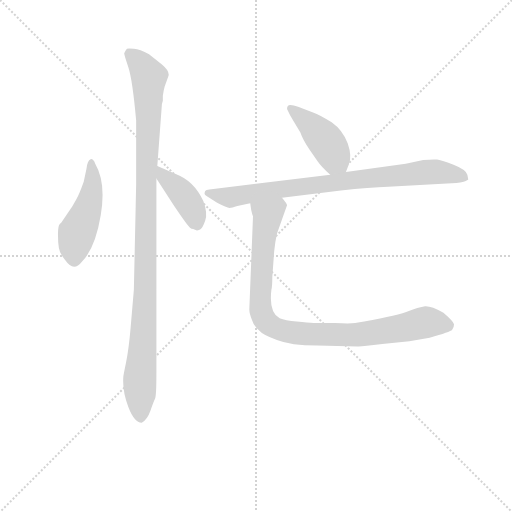
t = 0.00 s
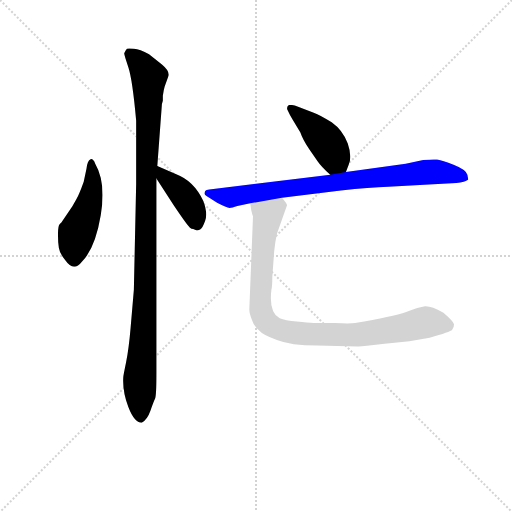
t = 3.84 s
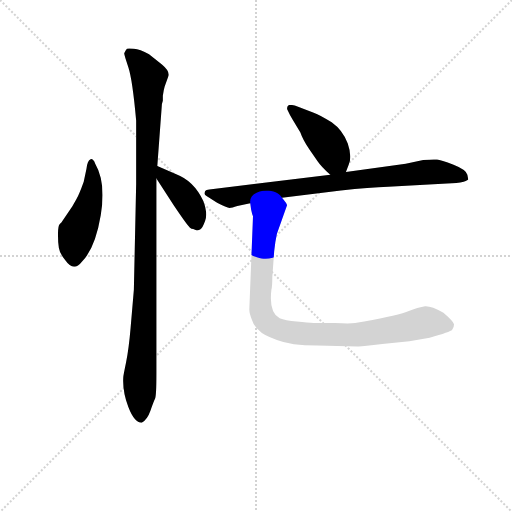
t = 4.00 s
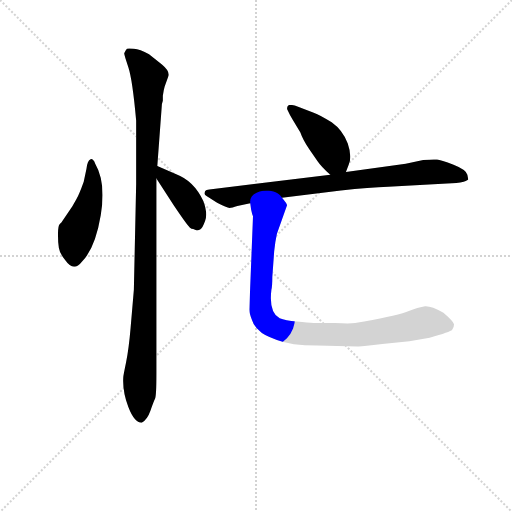
t = 4.16 s
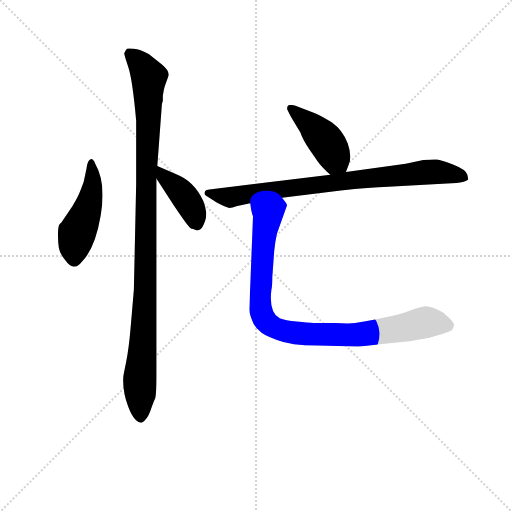
t = 4.32 s
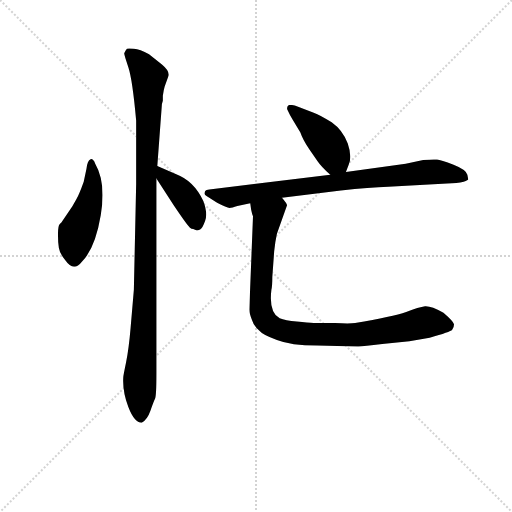
t = 4.96 s

The animated SVG that drew these frames (rendered in a browser with its animation timeline set to each time). Animation: 6 CSS @keyframes rules; one cycle of 4.96 s.

<svg version="1.1" viewBox="0 0 1024 1024" xmlns="http://www.w3.org/2000/svg">
  <g stroke="lightgray" stroke-dasharray="1,1" stroke-width="1" transform="scale(4, 4)">
    <line x1="0" y1="0" x2="256" y2="256"></line>
    <line x1="256" y1="0" x2="0" y2="256"></line>
    <line x1="128" y1="0" x2="128" y2="256"></line>
    <line x1="0" y1="128" x2="256" y2="128"></line>
  </g>
<g transform="scale(0.92, -0.92) translate(60, -900)">
   <style type="text/css">
    @keyframes keyframes0 {
      from {
       stroke: blue;
       stroke-dashoffset: 469;
       stroke-width: 128;
       }
       60% {
       animation-timing-function: step-end;
       stroke: blue;
       stroke-dashoffset: 0;
       stroke-width: 128;
       }
       to {
       stroke: black;
       stroke-width: 1024;
       }
       }
       #make-me-a-hanzi-animation-0 {
         animation: keyframes0 0.631673s both;
         animation-delay: 0.000000s;
         animation-timing-function: linear;
       }
    @keyframes keyframes1 {
      from {
       stroke: blue;
       stroke-dashoffset: 1063;
       stroke-width: 128;
       }
       78% {
       animation-timing-function: step-end;
       stroke: blue;
       stroke-dashoffset: 0;
       stroke-width: 128;
       }
       to {
       stroke: black;
       stroke-width: 1024;
       }
       }
       #make-me-a-hanzi-animation-1 {
         animation: keyframes1 1.115072s both;
         animation-delay: 0.631673s;
         animation-timing-function: linear;
       }
    @keyframes keyframes2 {
      from {
       stroke: blue;
       stroke-dashoffset: 404;
       stroke-width: 128;
       }
       57% {
       animation-timing-function: step-end;
       stroke: blue;
       stroke-dashoffset: 0;
       stroke-width: 128;
       }
       to {
       stroke: black;
       stroke-width: 1024;
       }
       }
       #make-me-a-hanzi-animation-2 {
         animation: keyframes2 0.578776s both;
         animation-delay: 1.746745s;
         animation-timing-function: linear;
       }
    @keyframes keyframes3 {
      from {
       stroke: blue;
       stroke-dashoffset: 428;
       stroke-width: 128;
       }
       58% {
       animation-timing-function: step-end;
       stroke: blue;
       stroke-dashoffset: 0;
       stroke-width: 128;
       }
       to {
       stroke: black;
       stroke-width: 1024;
       }
       }
       #make-me-a-hanzi-animation-3 {
         animation: keyframes3 0.598307s both;
         animation-delay: 2.325521s;
         animation-timing-function: linear;
       }
    @keyframes keyframes4 {
      from {
       stroke: blue;
       stroke-dashoffset: 819;
       stroke-width: 128;
       }
       73% {
       animation-timing-function: step-end;
       stroke: blue;
       stroke-dashoffset: 0;
       stroke-width: 128;
       }
       to {
       stroke: black;
       stroke-width: 1024;
       }
       }
       #make-me-a-hanzi-animation-4 {
         animation: keyframes4 0.916504s both;
         animation-delay: 2.923828s;
         animation-timing-function: linear;
       }
    @keyframes keyframes5 {
      from {
       stroke: blue;
       stroke-dashoffset: 932;
       stroke-width: 128;
       }
       75% {
       animation-timing-function: step-end;
       stroke: blue;
       stroke-dashoffset: 0;
       stroke-width: 128;
       }
       to {
       stroke: black;
       stroke-width: 1024;
       }
       }
       #make-me-a-hanzi-animation-5 {
         animation: keyframes5 1.008464s both;
         animation-delay: 3.840332s;
         animation-timing-function: linear;
       }
</style>
<path d="M 147.0 544.0 Q 143.0 555.0 137.0 554.0 Q 130.0 552.0 128.0 533.0 L 122.0 505.0 Q 112.0 477.0 106.0 467.0 L 97.0 451.0 L 76.0 420.0 Q 74.0 416.0 70.0 413.0 Q 66.0 409.0 66.0 391.0 Q 66.0 373.0 68.0 361.0 Q 70.0 349.0 82.0 334.0 Q 100.0 308.0 118.0 331.0 Q 147.0 360.0 159.0 432.0 Q 171.0 503.0 147.0 544.0 Z" fill="lightgray"></path> 
<path d="M 282.0 539.0 L 292.0 674.0 L 294.0 681.0 L 294.0 692.0 Q 296.0 706.0 298.0 712.0 L 306.0 734.0 Q 310.0 745.0 292.0 760.0 L 264.0 782.0 Q 244.0 793.0 231.0 794.0 Q 218.0 795.0 216.0 794.0 Q 214.0 792.0 210.0 784.0 Q 210.0 780.0 219.0 754.0 Q 228.0 727.0 236.0 638.0 L 236.0 500.0 L 231.0 270.0 L 224.0 188.0 Q 220.0 141.0 214.0 112.0 Q 208.0 83.0 208.0 80.0 Q 206.0 49.0 219.0 15.0 Q 232.0 -19.0 248.0 -19.0 Q 260.0 -13.0 267.0 7.0 Q 274.0 27.0 277.0 33.0 Q 280.0 39.0 280.0 88.0 L 280.0 512.0 L 282.0 539.0 Z" fill="lightgray"></path> 
<path d="M 360.0 402.0 L 368.0 399.0 Q 370.0 399.0 375.0 401.0 Q 380.0 403.0 386.0 420.0 Q 392.0 436.0 382.0 463.0 Q 362.0 507.0 322.0 522.0 L 282.0 539.0 C 255.0 550.0 264.0 537.0 280.0 512.0 L 318.0 453.0 Q 349.0 407.0 353.0 405.0 Q 356.0 402.0 360.0 402.0 Z" fill="lightgray"></path> 
<path d="M 692.0 526.0 L 698.0 542.0 Q 706.0 559.0 696.0 588.0 Q 685.0 617.0 661.0 634.0 Q 636.0 650.0 622.0 655.0 L 588.0 668.0 Q 578.0 672.0 571.0 672.0 Q 564.0 672.0 564.0 663.0 Q 570.0 650.0 576.0 640.0 L 593.0 612.0 Q 598.0 597.0 612.0 576.0 L 630.0 550.0 Q 638.0 538.0 658.0 520.0 C 680.0 500.0 682.0 498.0 692.0 526.0 Z" fill="lightgray"></path> 
<path d="M 553.0 470.0 L 681.0 486.0 Q 744.0 493.0 784.0 494.0 L 912.0 501.0 Q 934.0 502.0 948.0 505.0 Q 958.0 509.0 958.0 510.0 L 956.0 520.0 Q 954.0 531.0 926.0 542.0 Q 898.0 552.0 890.0 553.0 Q 882.0 554.0 860.0 552.0 L 822.0 544.0 L 692.0 526.0 L 658.0 520.0 L 395.0 488.0 Q 388.0 487.0 386.0 485.0 Q 384.0 480.0 385.0 478.0 Q 385.0 475.0 395.0 470.0 L 412.0 459.0 Q 433.0 448.0 439.0 448.0 Q 444.0 448.0 456.0 452.0 L 484.0 458.0 L 553.0 470.0 Z" fill="lightgray"></path> 
<path d="M 490.0 430.0 L 482.0 227.0 Q 482.0 218.0 488.0 204.0 Q 492.0 191.0 504.0 181.0 Q 511.0 172.0 542.0 161.0 Q 572.0 149.0 630.0 149.0 L 717.0 147.0 Q 723.0 146.0 771.0 152.0 L 830.0 158.0 L 874.0 166.0 Q 919.0 178.0 923.0 183.0 Q 927.0 188.0 927.0 195.0 Q 926.0 201.0 904.0 220.0 Q 877.0 235.0 864.0 234.0 Q 851.0 232.0 823.0 222.0 Q 794.0 212.0 712.0 198.0 Q 700.0 196.0 668.0 198.0 L 622.0 198.0 Q 610.0 198.0 585.0 201.0 Q 560.0 203.0 548.0 208.0 Q 524.0 221.0 530.0 270.0 Q 532.0 279.0 532.0 298.0 L 536.0 353.0 Q 538.0 374.0 542.0 392.0 L 564.0 454.0 Q 564.0 457.0 553.0 470.0 C 538.0 496.0 479.0 488.0 484.0 458.0 L 486.0 444.0 Q 488.0 434.0 490.0 430.0 Z" fill="lightgray"></path> 
      <clipPath id="make-me-a-hanzi-clip-0">
      <path d="M 147.0 544.0 Q 143.0 555.0 137.0 554.0 Q 130.0 552.0 128.0 533.0 L 122.0 505.0 Q 112.0 477.0 106.0 467.0 L 97.0 451.0 L 76.0 420.0 Q 74.0 416.0 70.0 413.0 Q 66.0 409.0 66.0 391.0 Q 66.0 373.0 68.0 361.0 Q 70.0 349.0 82.0 334.0 Q 100.0 308.0 118.0 331.0 Q 147.0 360.0 159.0 432.0 Q 171.0 503.0 147.0 544.0 Z" fill="lightgray"></path>
      </clipPath>
      <path clip-path="url(#make-me-a-hanzi-clip-0)" d="M 139.0 546.0 L 140.0 487.0 L 130.0 445.0 L 107.0 393.0 L 101.0 339.0 " fill="none" id="make-me-a-hanzi-animation-0" stroke-dasharray="341 682" stroke-linecap="round"></path>

      <clipPath id="make-me-a-hanzi-clip-1">
      <path d="M 282.0 539.0 L 292.0 674.0 L 294.0 681.0 L 294.0 692.0 Q 296.0 706.0 298.0 712.0 L 306.0 734.0 Q 310.0 745.0 292.0 760.0 L 264.0 782.0 Q 244.0 793.0 231.0 794.0 Q 218.0 795.0 216.0 794.0 Q 214.0 792.0 210.0 784.0 Q 210.0 780.0 219.0 754.0 Q 228.0 727.0 236.0 638.0 L 236.0 500.0 L 231.0 270.0 L 224.0 188.0 Q 220.0 141.0 214.0 112.0 Q 208.0 83.0 208.0 80.0 Q 206.0 49.0 219.0 15.0 Q 232.0 -19.0 248.0 -19.0 Q 260.0 -13.0 267.0 7.0 Q 274.0 27.0 277.0 33.0 Q 280.0 39.0 280.0 88.0 L 280.0 512.0 L 282.0 539.0 Z" fill="lightgray"></path>
      </clipPath>
      <path clip-path="url(#make-me-a-hanzi-clip-1)" d="M 224.0 783.0 L 246.0 761.0 L 264.0 731.0 L 256.0 269.0 L 244.0 84.0 L 246.0 -9.0 " fill="none" id="make-me-a-hanzi-animation-1" stroke-dasharray="935 1870" stroke-linecap="round"></path>

      <clipPath id="make-me-a-hanzi-clip-2">
      <path d="M 360.0 402.0 L 368.0 399.0 Q 370.0 399.0 375.0 401.0 Q 380.0 403.0 386.0 420.0 Q 392.0 436.0 382.0 463.0 Q 362.0 507.0 322.0 522.0 L 282.0 539.0 C 255.0 550.0 264.0 537.0 280.0 512.0 L 318.0 453.0 Q 349.0 407.0 353.0 405.0 Q 356.0 402.0 360.0 402.0 Z" fill="lightgray"></path>
      </clipPath>
      <path clip-path="url(#make-me-a-hanzi-clip-2)" d="M 287.0 532.0 L 297.0 515.0 L 340.0 475.0 L 358.0 447.0 L 368.0 412.0 " fill="none" id="make-me-a-hanzi-animation-2" stroke-dasharray="276 552" stroke-linecap="round"></path>

      <clipPath id="make-me-a-hanzi-clip-3">
      <path d="M 692.0 526.0 L 698.0 542.0 Q 706.0 559.0 696.0 588.0 Q 685.0 617.0 661.0 634.0 Q 636.0 650.0 622.0 655.0 L 588.0 668.0 Q 578.0 672.0 571.0 672.0 Q 564.0 672.0 564.0 663.0 Q 570.0 650.0 576.0 640.0 L 593.0 612.0 Q 598.0 597.0 612.0 576.0 L 630.0 550.0 Q 638.0 538.0 658.0 520.0 C 680.0 500.0 682.0 498.0 692.0 526.0 Z" fill="lightgray"></path>
      </clipPath>
      <path clip-path="url(#make-me-a-hanzi-clip-3)" d="M 574.0 663.0 L 635.0 609.0 L 685.0 533.0 " fill="none" id="make-me-a-hanzi-animation-3" stroke-dasharray="300 600" stroke-linecap="round"></path>

      <clipPath id="make-me-a-hanzi-clip-4">
      <path d="M 553.0 470.0 L 681.0 486.0 Q 744.0 493.0 784.0 494.0 L 912.0 501.0 Q 934.0 502.0 948.0 505.0 Q 958.0 509.0 958.0 510.0 L 956.0 520.0 Q 954.0 531.0 926.0 542.0 Q 898.0 552.0 890.0 553.0 Q 882.0 554.0 860.0 552.0 L 822.0 544.0 L 692.0 526.0 L 658.0 520.0 L 395.0 488.0 Q 388.0 487.0 386.0 485.0 Q 384.0 480.0 385.0 478.0 Q 385.0 475.0 395.0 470.0 L 412.0 459.0 Q 433.0 448.0 439.0 448.0 Q 444.0 448.0 456.0 452.0 L 484.0 458.0 L 553.0 470.0 Z" fill="lightgray"></path>
      </clipPath>
      <path clip-path="url(#make-me-a-hanzi-clip-4)" d="M 393.0 481.0 L 445.0 471.0 L 652.0 502.0 L 884.0 527.0 L 950.0 514.0 " fill="none" id="make-me-a-hanzi-animation-4" stroke-dasharray="691 1382" stroke-linecap="round"></path>

      <clipPath id="make-me-a-hanzi-clip-5">
      <path d="M 490.0 430.0 L 482.0 227.0 Q 482.0 218.0 488.0 204.0 Q 492.0 191.0 504.0 181.0 Q 511.0 172.0 542.0 161.0 Q 572.0 149.0 630.0 149.0 L 717.0 147.0 Q 723.0 146.0 771.0 152.0 L 830.0 158.0 L 874.0 166.0 Q 919.0 178.0 923.0 183.0 Q 927.0 188.0 927.0 195.0 Q 926.0 201.0 904.0 220.0 Q 877.0 235.0 864.0 234.0 Q 851.0 232.0 823.0 222.0 Q 794.0 212.0 712.0 198.0 Q 700.0 196.0 668.0 198.0 L 622.0 198.0 Q 610.0 198.0 585.0 201.0 Q 560.0 203.0 548.0 208.0 Q 524.0 221.0 530.0 270.0 Q 532.0 279.0 532.0 298.0 L 536.0 353.0 Q 538.0 374.0 542.0 392.0 L 564.0 454.0 Q 564.0 457.0 553.0 470.0 C 538.0 496.0 479.0 488.0 484.0 458.0 L 486.0 444.0 Q 488.0 434.0 490.0 430.0 Z" fill="lightgray"></path>
      </clipPath>
      <path clip-path="url(#make-me-a-hanzi-clip-5)" d="M 548.0 458.0 L 522.0 432.0 L 511.0 359.0 L 506.0 234.0 L 523.0 196.0 L 541.0 185.0 L 576.0 177.0 L 681.0 172.0 L 757.0 177.0 L 856.0 198.0 L 915.0 192.0 " fill="none" id="make-me-a-hanzi-animation-5" stroke-dasharray="804 1608" stroke-linecap="round"></path>

</g>
</svg>
